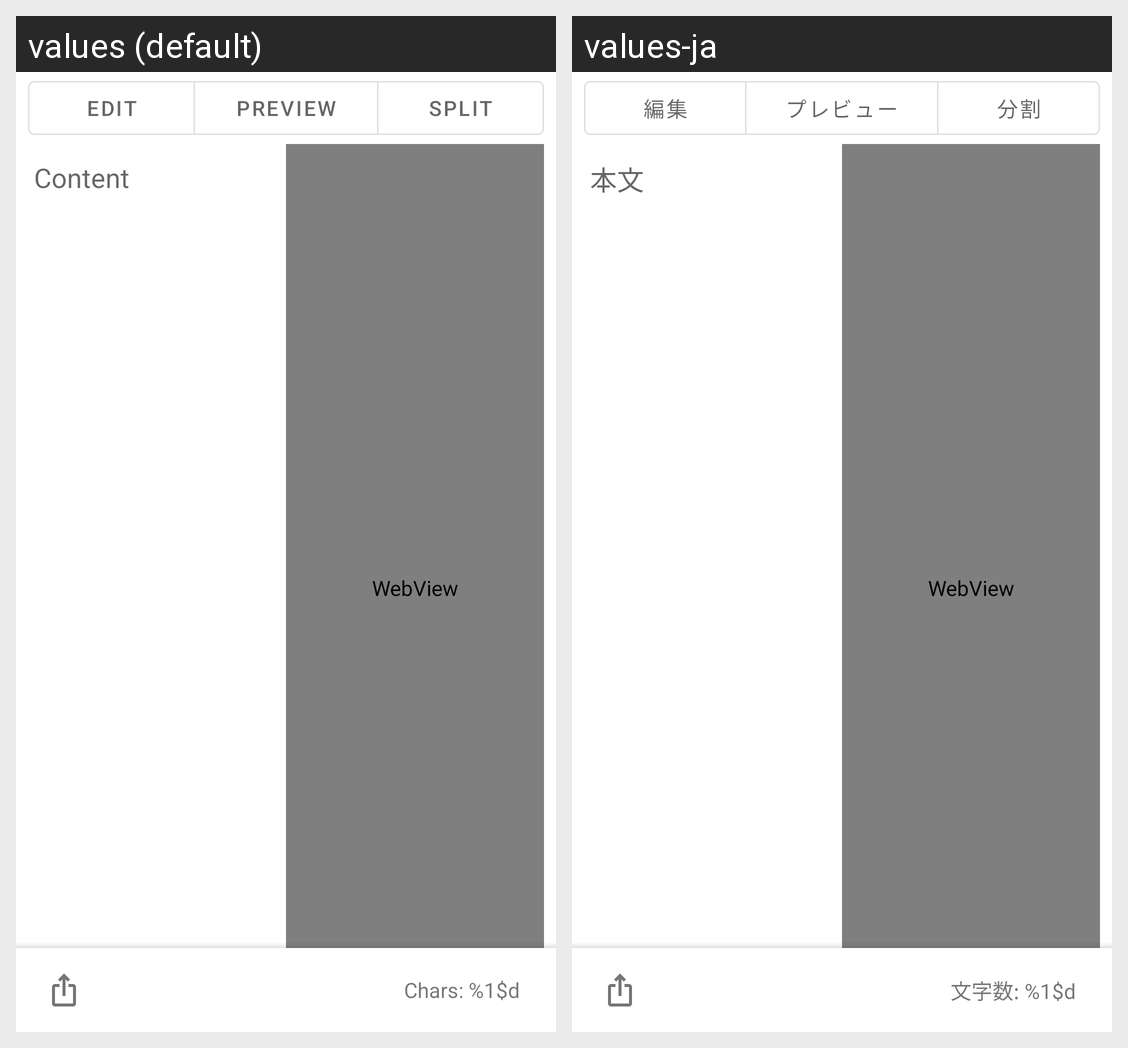

Here is an Android app screen in its default locale and in the app's own translations. Write out the translated-string differences for the strings that appear on this screen.
Android screen res/layout/fragment_detail.xml rendered under 2 locales, left to right: values (default), values-ja. Device: Nexus 5 (rendered at 1080×1920; each locale shown at half size, 540×960, under a caption strip naming it); theme Theme.DotText.
Strings drawn on this screen, with the default value and each locale's value (text and hints the layout hard-codes, and strings that could not be matched under every locale, appear in the picture but are not listed):

edit
  values: Edit
  values-ja: 編集

preview
  values: Preview
  values-ja: プレビュー

split
  values: Split
  values-ja: 分割

content
  values: Content
  values-ja: 本文

chars
  values: Chars: %1$d
  values-ja: 文字数: %1$d
